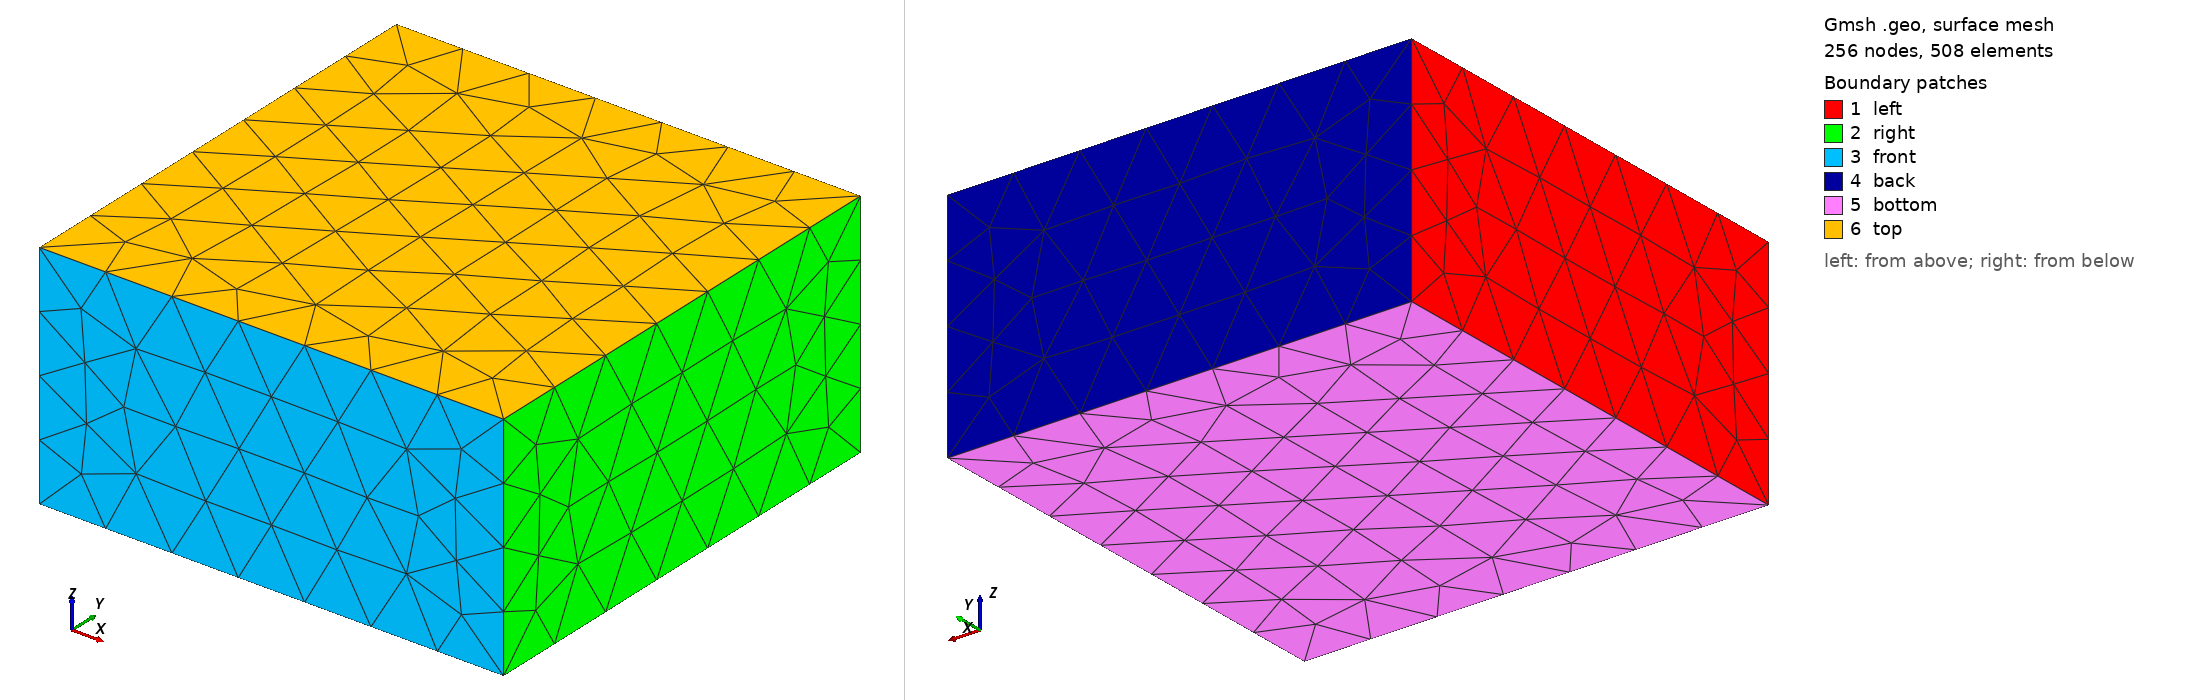

Gmsh geometry script, surface-meshed: 256 nodes, 508 surface elements. Boundary patches (legend numbers): 1 left, 2 right, 3 front, 4 back, 5 bottom, 6 top. Left view from above one corner, right view from below the opposite corner. Legend entries are the model's physical surfaces. The drawing asked Gmsh for element sizes between 1% and 20% of the model's largest extent; the script's own settings can give other sizes.

=== box.geo (drawn) ===
// Define a box shaped geometry to export a surface mesh as input for
// cfMesh or snappyHexMesh
SetFactory("OpenCASCADE");

// A box is defined by a corner point (x, y, z) and its extensions
// in each direction (x, y, z)
vbox = newv;
Box(vbox) = {0, 0, 0, 5.0e-3, 5.0e-3, 2.5e-3};

// Name patches
Physical Surface("front") = {3};
Physical Surface("back") = {4};
Physical Surface("left") = {1};
Physical Surface("right") = {2};
Physical Surface("top") = {6};
Physical Surface("bottom") = {5};

// Mesh settings
Mesh.MeshSizeMax = 2.0e-3;
Mesh.StlOneSolidPerSurface = 2;
